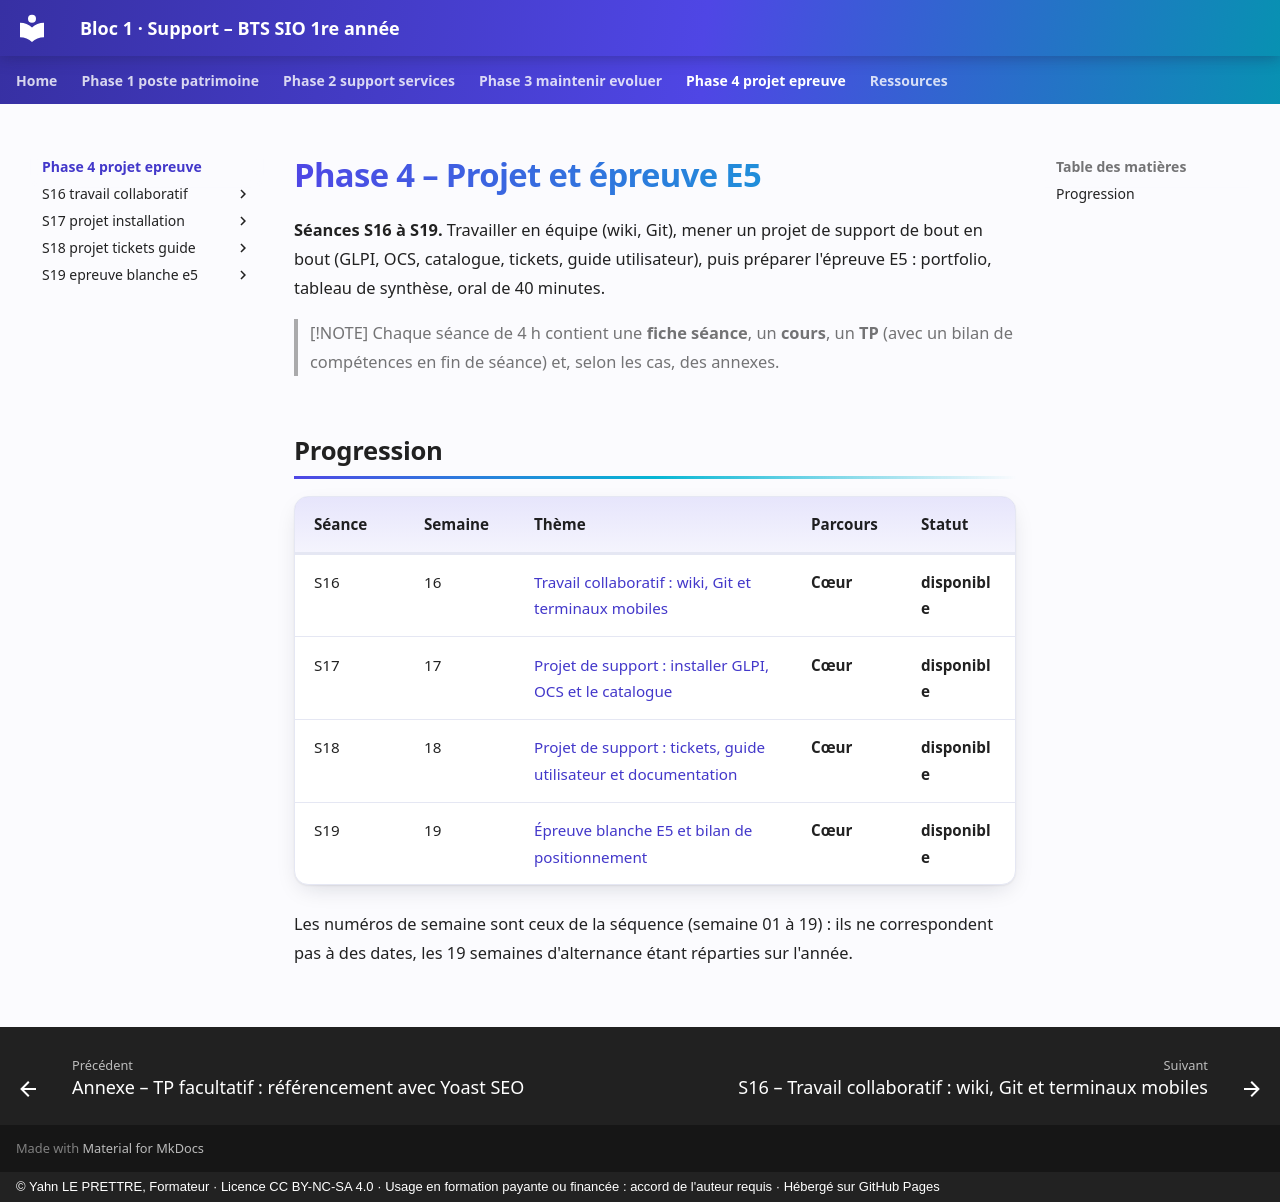

repository: YahnLP/bts1-sio-sisr-bloc1 · page: phase-4-projet-epreuve/index.html · generator: mkdocs · copyright: © Yahn LE PRETTRE, Formateur · Licence CC BY-NC-SA 4.0 · Usage en formation payante ou financée : accord de l'auteur requis · Hébergé sur GitHub Pages

# Phase 4 – Projet et épreuve E5

**Séances S16 à S19.** Travailler en équipe (wiki, Git), mener un projet de support de bout en bout (GLPI, OCS, catalogue, tickets, guide utilisateur), puis préparer l'épreuve E5 : portfolio, tableau de synthèse, oral de 40 minutes.

> [!NOTE]
> Chaque séance de 4 h contient une **fiche séance**, un **cours**, un **TP** (avec un bilan de compétences en fin de séance) et, selon les cas, des annexes.

## Progression

| Séance | Semaine | Thème | Parcours | Statut |
|---|---|---|---|---|
| S16 | 16 | [Travail collaboratif : wiki, Git et terminaux mobiles](S16-travail-collaboratif/README.md) | **Cœur** | **disponible** |
| S17 | 17 | [Projet de support : installer GLPI, OCS et le catalogue](S17-projet-installation/README.md) | **Cœur** | **disponible** |
| S18 | 18 | [Projet de support : tickets, guide utilisateur et documentation](S18-projet-tickets-guide/README.md) | **Cœur** | **disponible** |
| S19 | 19 | [Épreuve blanche E5 et bilan de positionnement](S19-epreuve-blanche-e5/README.md) | **Cœur** | **disponible** |

Les numéros de semaine sont ceux de la séquence (semaine 01 à 19) : ils ne correspondent pas à des dates, les 19 semaines d'alternance étant réparties sur l'année.
